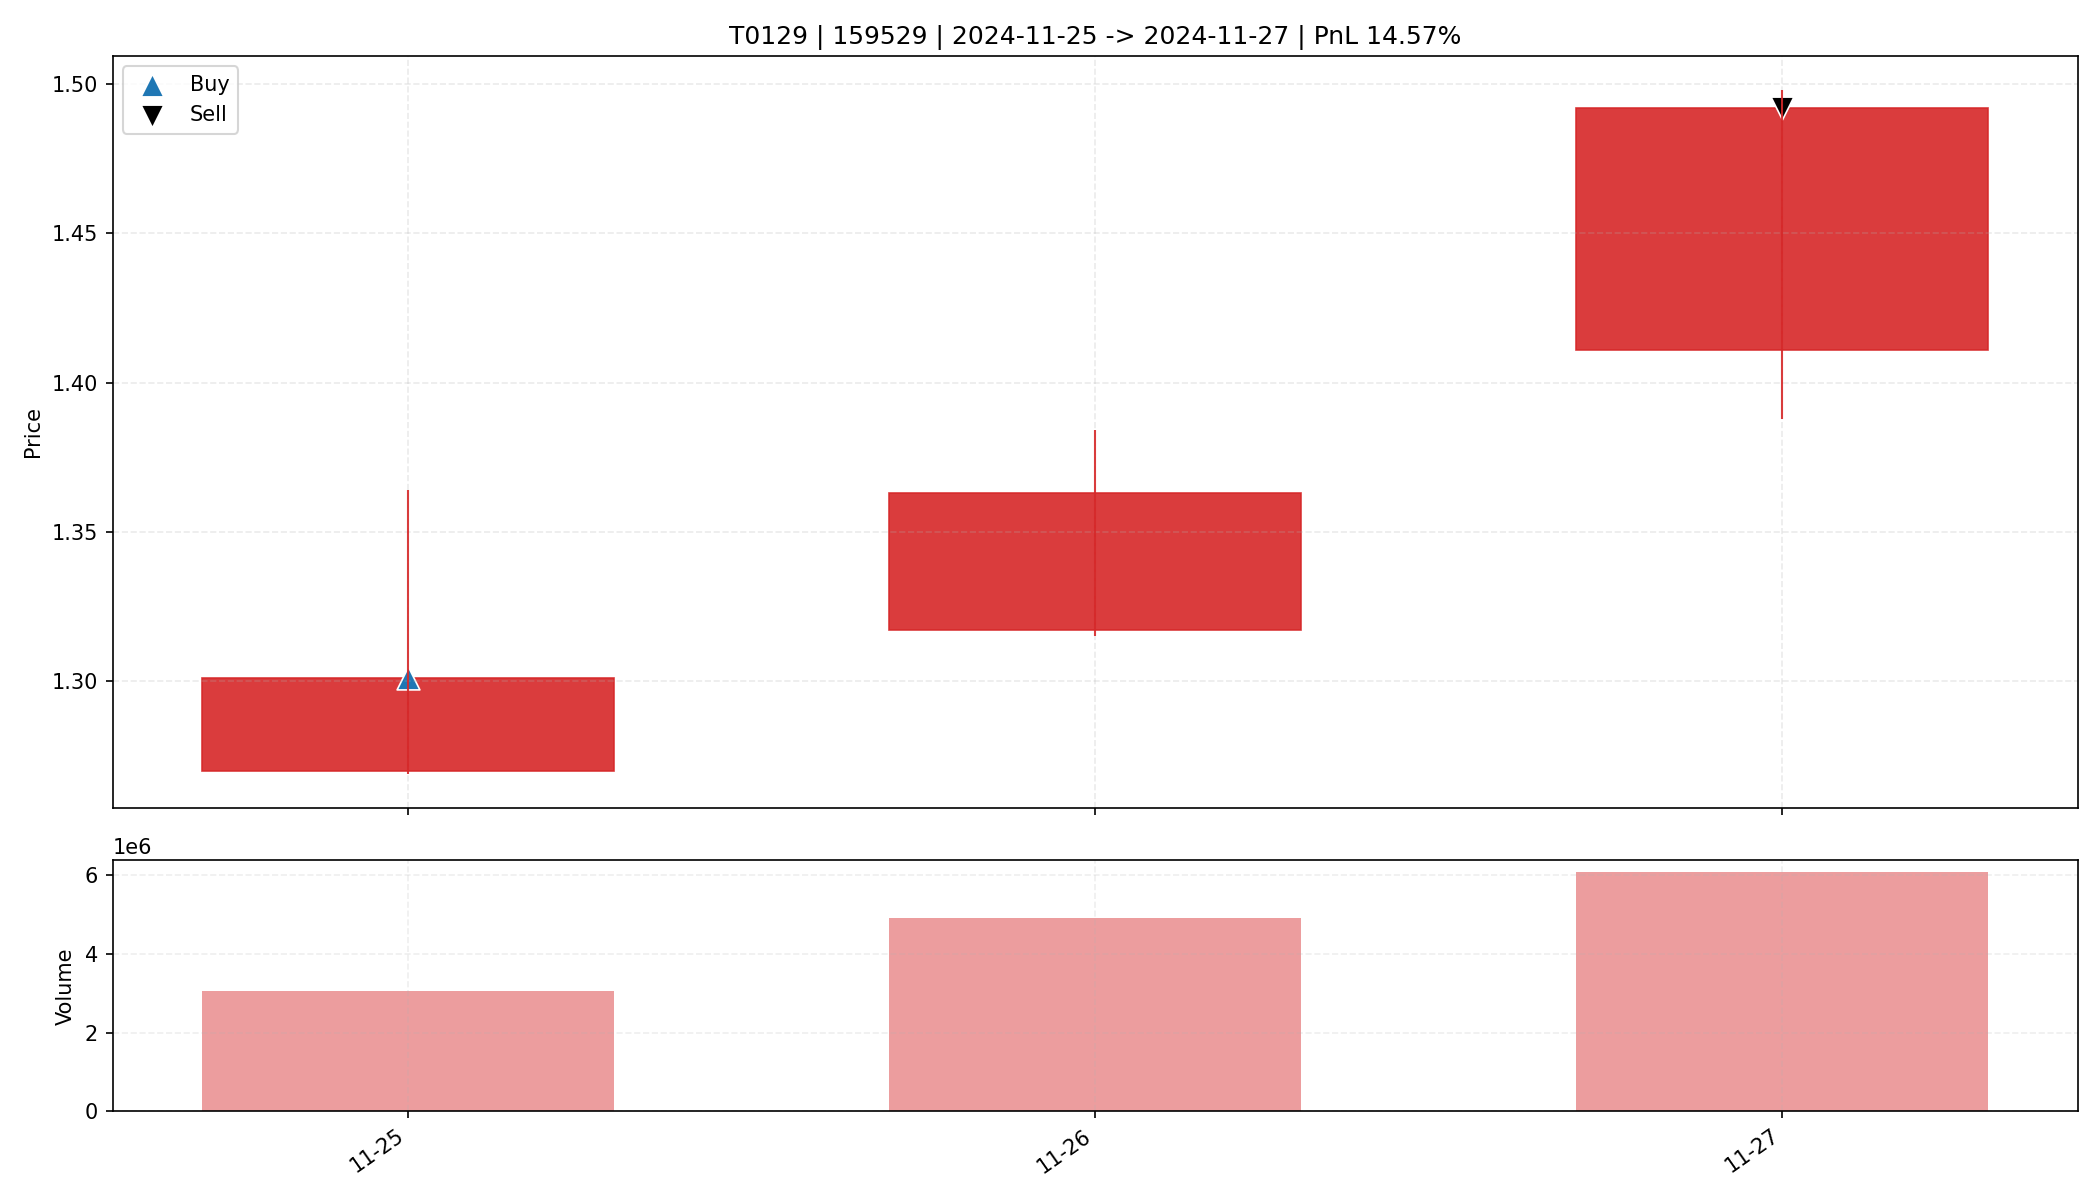

The table this chart was drawn from, first rows:
date, open, high, low, close, amount, volume, trade_id, code, buy_date, sell_date, buy_price, sell_price, matched_shares, buy_reason, sell_reason, sell_profit_pct, sell_hold_days, is_buy_day, is_sell_day, holding_day_index
2024-11-25, 1.27, 1.364, 1.269, 1.301, 404468192, 3063087, T0129, 159529, 2024-11-25, 2024-11-27, 1.301, 1.492, 12650, 前10日振幅6.8%, 阳线涨幅2.4%, 突破均线, 放量3.7倍(温和+爆发…, 主动止盈半仓-MA5乖离率12.15%>7.00%, 14.57, 2.0, True, False, 0
2024-11-26, 1.317, 1.384, 1.315, 1.363, 665232576, 4911856, T0129, 159529, 2024-11-25, 2024-11-27, 1.301, 1.492, 12650, 前10日振幅6.8%, 阳线涨幅2.4%, 突破均线, 放量3.7倍(温和+爆发…, 主动止盈半仓-MA5乖离率12.15%>7.00%, 14.57, 2.0, False, False, 1
2024-11-27, 1.411, 1.498, 1.388, 1.492, 881976960, 6078652, T0129, 159529, 2024-11-25, 2024-11-27, 1.301, 1.492, 12650, 前10日振幅6.8%, 阳线涨幅2.4%, 突破均线, 放量3.7倍(温和+爆发…, 主动止盈半仓-MA5乖离率12.15%>7.00%, 14.57, 2.0, False, True, 2
